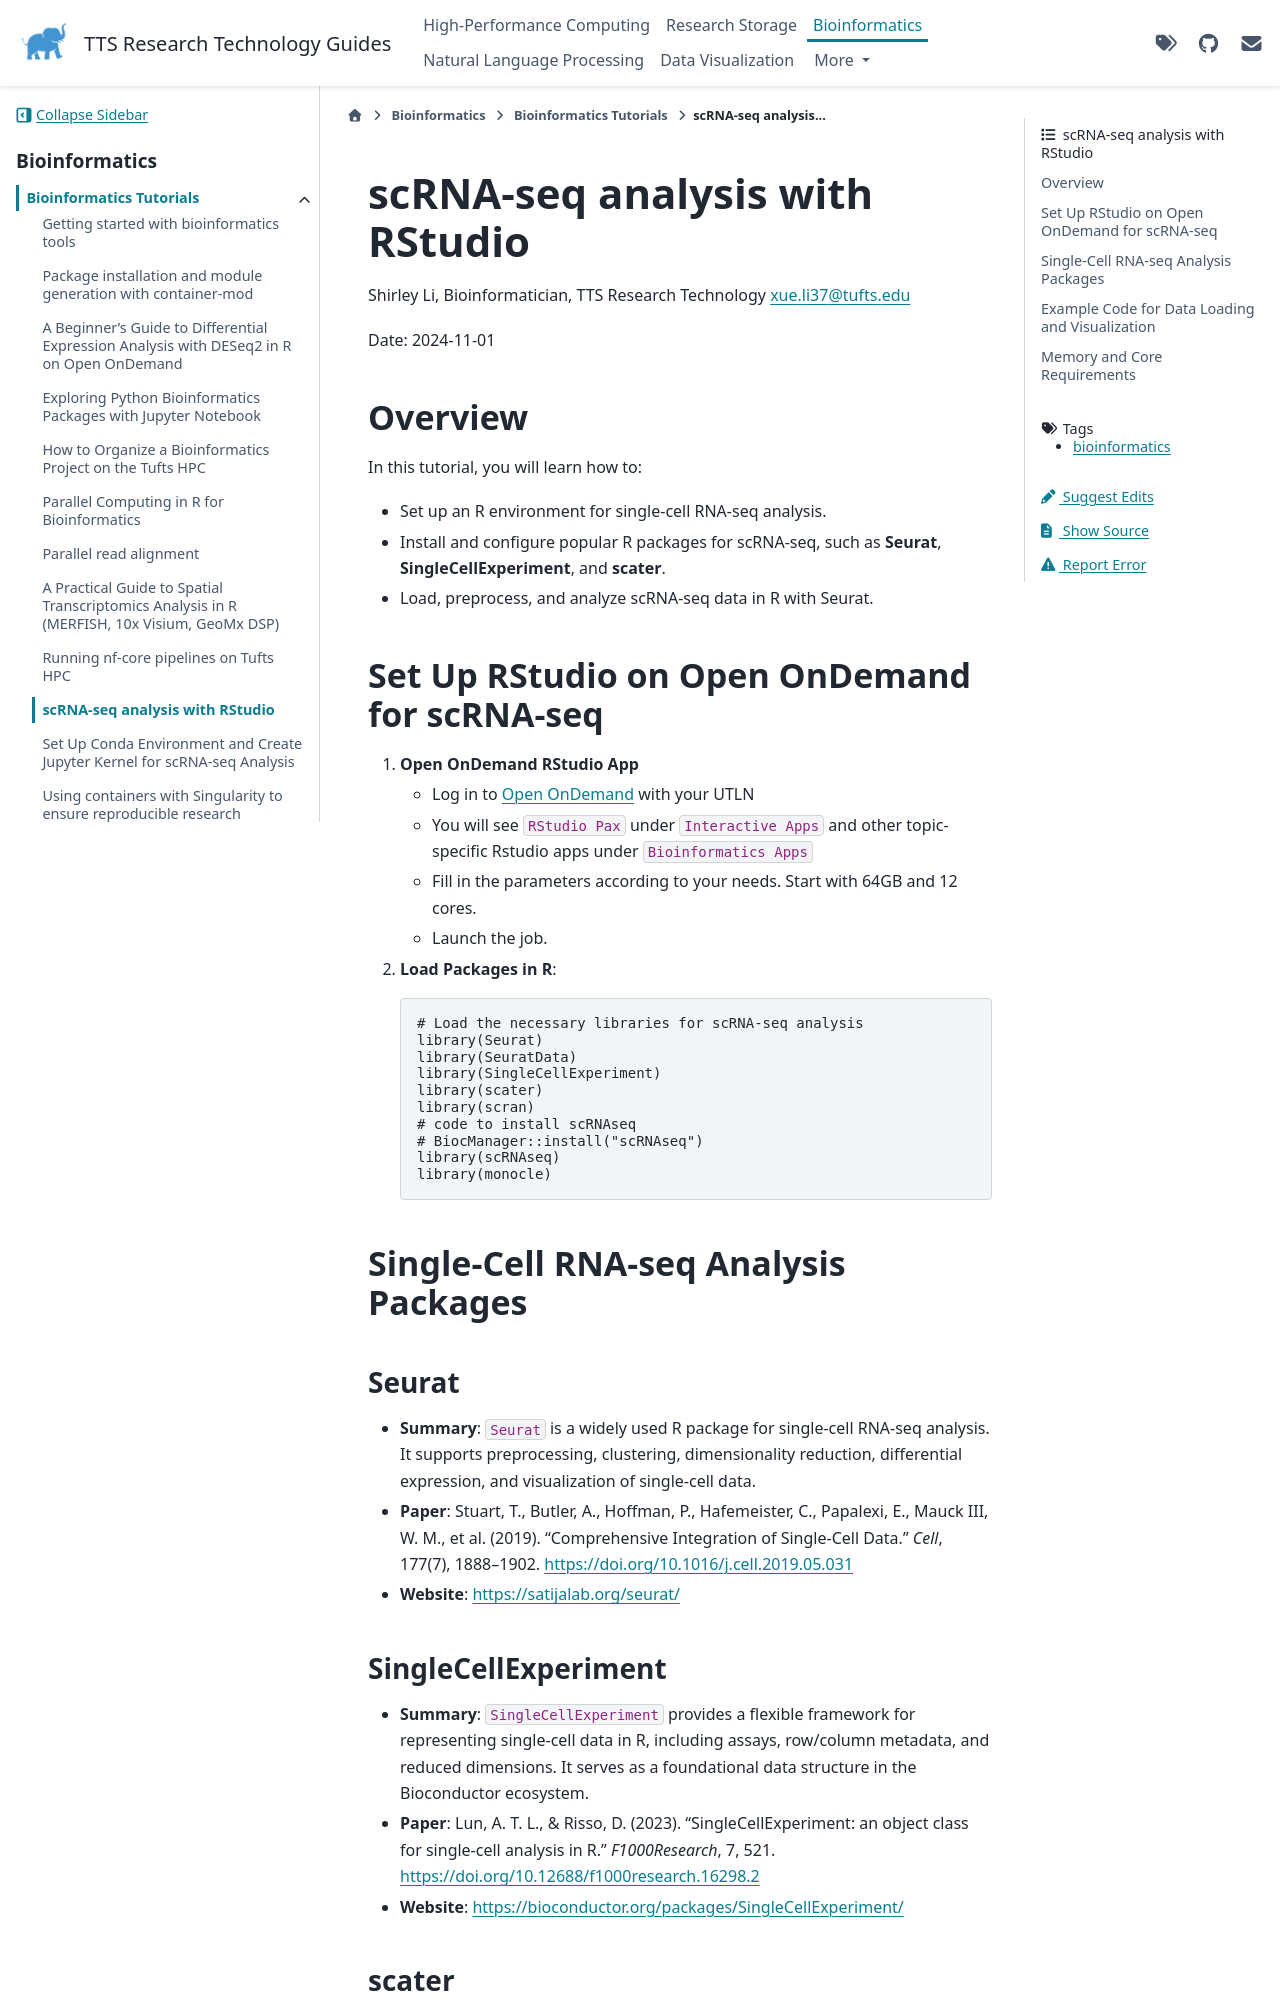

repository: TuftsRT/guides · page: dev/bio/tutorials/sc-rna-seq-analysis-with-r.html · generator: sphinx

---
tags: bioinformatics
---

# scRNA-seq analysis with RStudio

Shirley Li, Bioinformatician, TTS Research Technology
xue.li37@tufts.edu

Date: 2024-11-01

## Overview

In this tutorial, you will learn how to:

- Set up an R environment for single-cell RNA-seq analysis.
- Install and configure popular R packages for scRNA-seq, such as **Seurat**, **SingleCellExperiment**, and **scater**.
- Load, preprocess, and analyze scRNA-seq data in R with Seurat.

## Set Up RStudio on Open OnDemand for scRNA-seq

1. **Open OnDemand RStudio App**

   - Log in to [Open OnDemand](https://ondemand.pax.tufts.edu/) with your UTLN
   - You will see `RStudio Pax` under `Interactive Apps` and other topic-specific Rstudio apps under `Bioinformatics Apps`
   - Fill in the parameters according to your needs. Start with 64GB and 12 cores.
   - Launch the job.

1. **Load Packages in R**:

   ```r
   # Load the necessary libraries for scRNA-seq analysis
   library(Seurat)
   library(SeuratData)
   library(SingleCellExperiment)
   library(scater)
   library(scran)
   # code to install scRNAseq
   # BiocManager::install("scRNAseq")
   library(scRNAseq)
   library(monocle)
   ```

## Single-Cell RNA-seq Analysis Packages

### Seurat

- **Summary**: `Seurat` is a widely used R package for single-cell RNA-seq analysis. It supports preprocessing, clustering, dimensionality reduction, differential expression, and visualization of single-cell data.
- **Paper**: Stuart, T., Butler, A., Hoffman, P., Hafemeister, C., Papalexi, E., Mauck III, W. M., et al. (2019). "Comprehensive Integration of Single-Cell Data." *Cell*, 177(7), 1888–1902. [https://doi.org/10.1016/j.cell.2019.05.031](https://doi.org/10.1016/j.cell.2019.05.031)
- **Website**: [https://satijalab.org/seurat/](https://satijalab.org/seurat/)

### SingleCellExperiment

- **Summary**: `SingleCellExperiment` provides a flexible framework for representing single-cell data in R, including assays, row/column metadata, and reduced dimensions. It serves as a foundational data structure in the Bioconductor ecosystem.
- **Paper**: Lun, A. T. L., & Risso, D. (2023). "SingleCellExperiment: an object class for single-cell analysis in R." *F1000Research*, 7, 521. [https://doi.org/10.12688/f1000research.16298.2](https://doi.org/10.12688/f1000research.16298.2)
- **Website**: [https://bioconductor.org/packages/SingleCellExperiment/](https://bioconductor.org/packages/SingleCellExperiment/)

### scater

- **Summary**: `scater` is used for pre-processing and quality control of single-cell data. It helps to generate various visualizations and metrics for understanding the quality and variability within scRNA-seq datasets.
- **Paper**: McCarthy, D. J., Campbell, K. R., Lun, A. T. L., & Wills, Q. F. (2017). "Scater: Pre-processing, quality control, normalization and visualization of single-cell RNA-seq data in R." *Bioinformatics*, 33(8), 1179–1186. [https://doi.org/10.1093/bioinformatics/btw777](https://doi.org/10.1093/bioinformatics/btw777)
- **Website**: [https://bioconductor.org/packages/scater/](https://bioconductor.org/packages/scater/)
